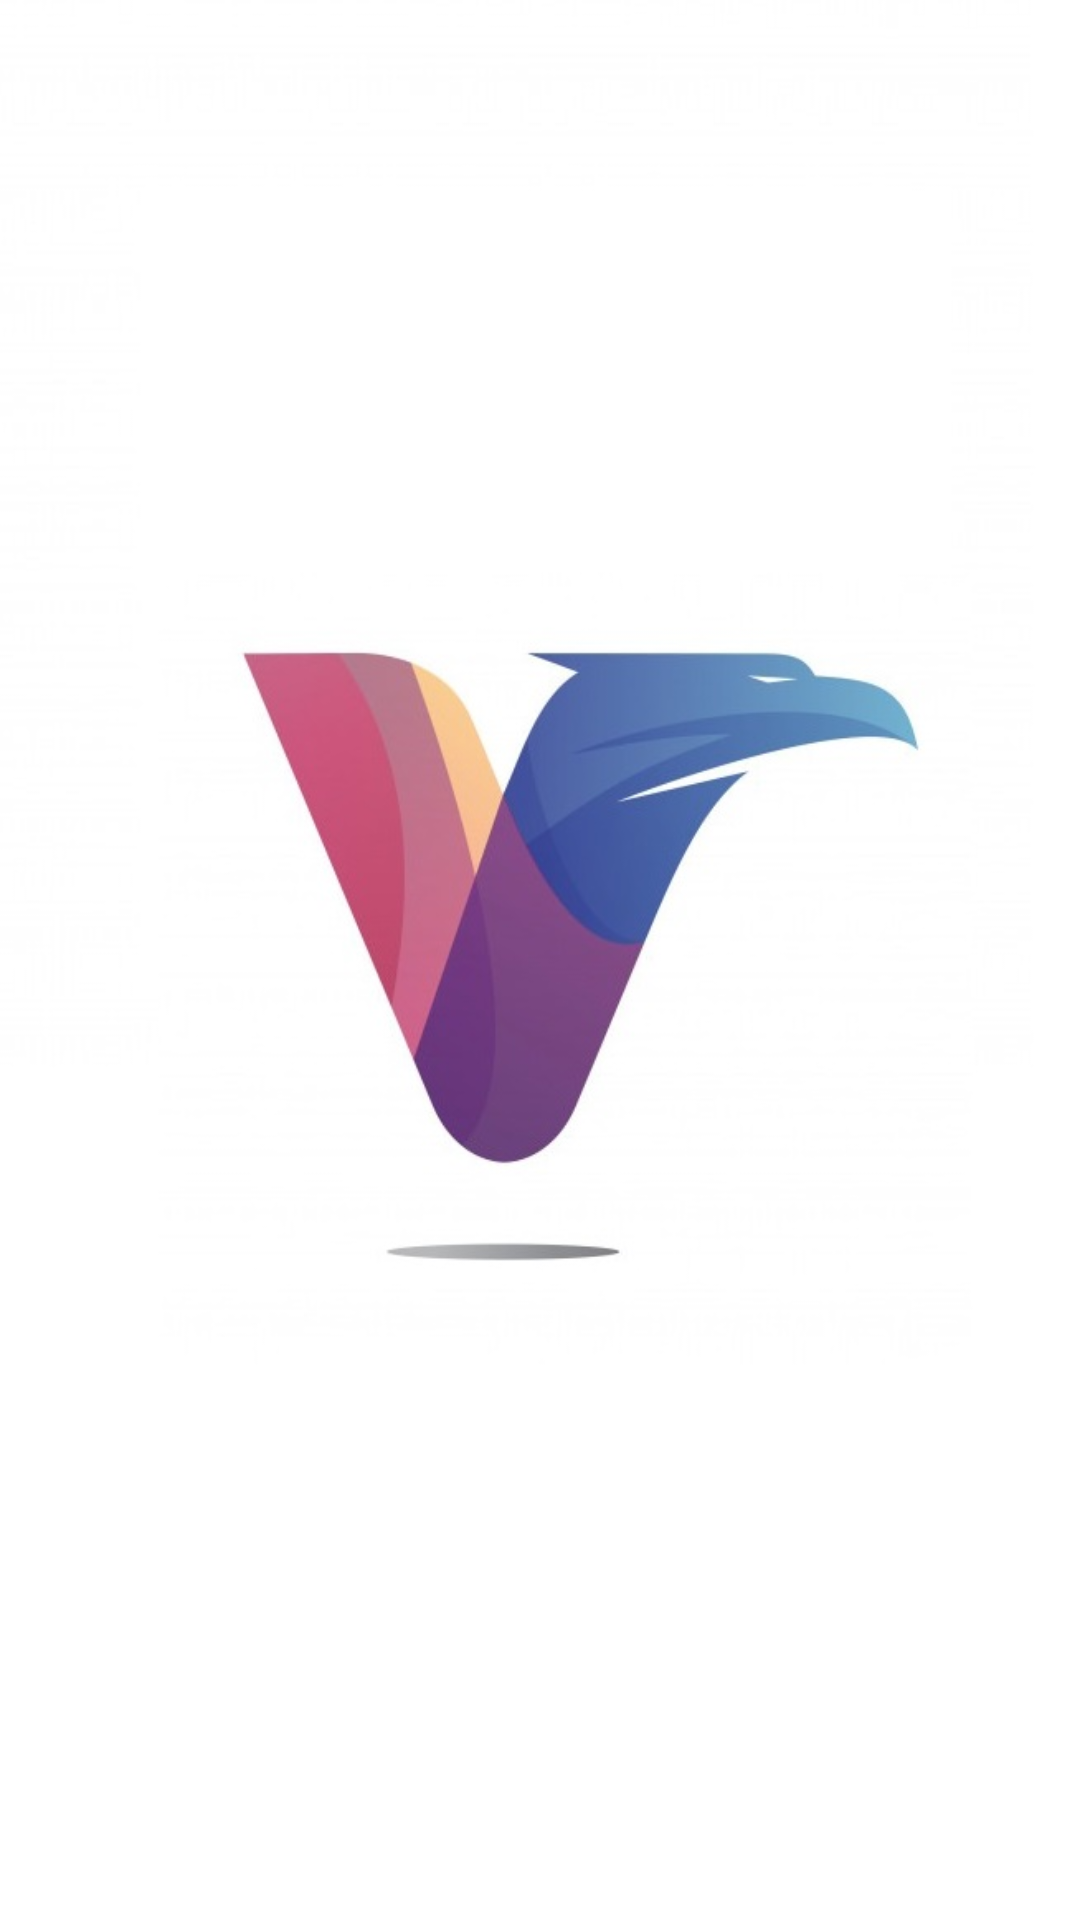

This screen was rendered from an Android layout file. Write that file and the resources it references.
<!-- AndroidManifest.xml: application theme AppTheme.NoActionBar -->
<!-- res/layout/activity_main2.xml -->
<?xml version="1.0" encoding="utf-8"?>
<androidx.constraintlayout.widget.ConstraintLayout xmlns:android="http://schemas.android.com/apk/res/android"
    xmlns:app="http://schemas.android.com/apk/res-auto"
    xmlns:tools="http://schemas.android.com/tools"
    android:layout_width="match_parent"
    android:layout_height="match_parent"
    android:background="@drawable/app_start1"
    tools:context=".MainActivity2" />
<!-- resources referenced by this layout -->
<resources>
  <!-- drawable app_start1: jpeg bitmap (drawable, 36349 bytes) -->
  <style name="AppTheme.NoActionBar">
          <item name="windowNoTitle">true</item>
          <item name="windowActionBar">false</item>
  
          <item name="android:windowContentOverlay">@null</item>
      </style>
</resources>
